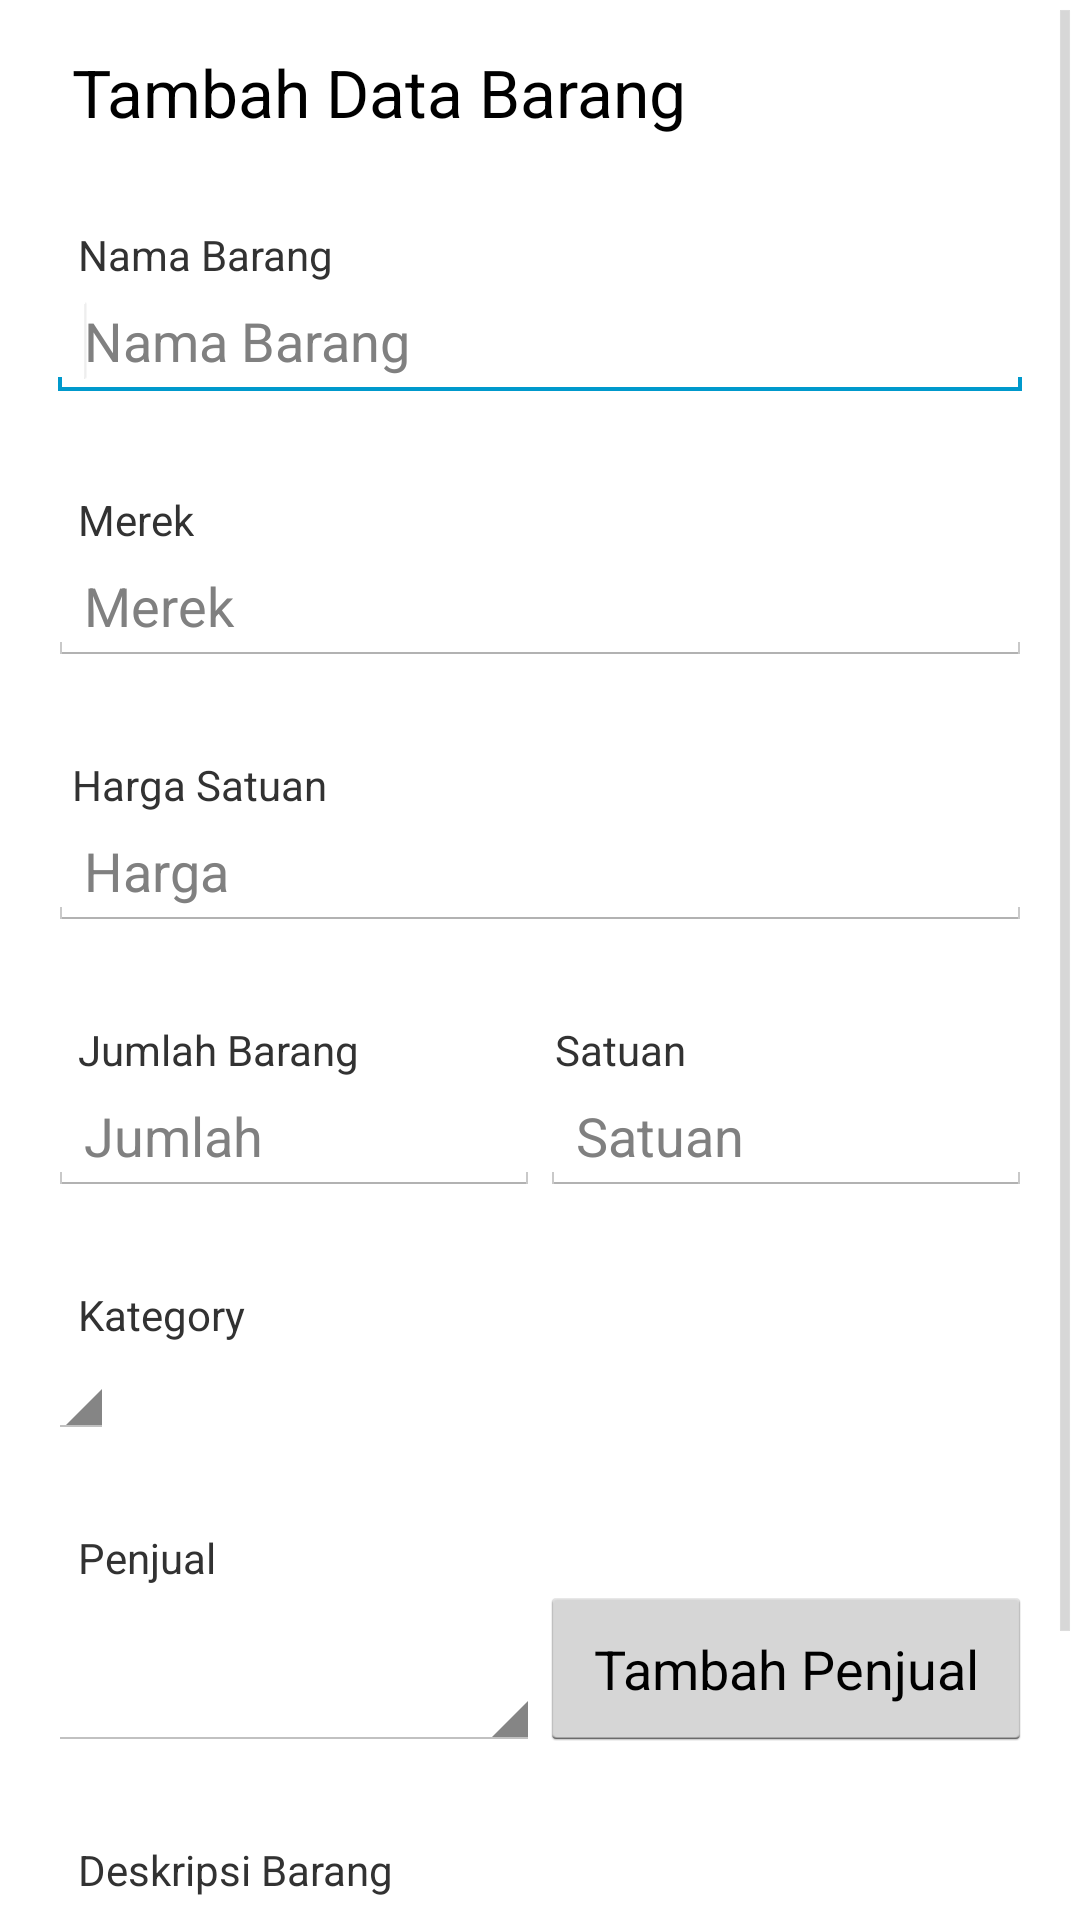

Write the Android layout XML for this screen, with the resource values it uses.
<!-- AndroidManifest.xml: application theme AppTheme -->
<!-- res/layout/add_data_barang.xml -->
<ScrollView xmlns:android="http://schemas.android.com/apk/res/android"
    xmlns:tools="http://schemas.android.com/tools"
    android:id="@+id/layout_scroll_add_data_barang"
    android:layout_width="match_parent"
    android:layout_height="match_parent"
     >

    <LinearLayout
        android:id="@+id/LinearLayout_utama_add_data_barang"
        android:layout_width="match_parent"
        android:layout_height="wrap_content"
        android:orientation="vertical"
        android:paddingBottom="@dimen/activity_vertical_margin"
        android:paddingLeft="@dimen/activity_horizontal_margin"
        android:paddingRight="@dimen/activity_horizontal_margin"
        android:paddingTop="@dimen/activity_vertical_margin"
        tools:context="com.pasaribu.store.AddDataBarang" >

        <TextView
            android:id="@+id/title_edit_data_barang"
            android:layout_width="wrap_content"
            android:layout_height="wrap_content"
            android:layout_marginStart="@dimen/margin_8dp"
            android:text="@string/title_add_data_barang"
            android:textAppearance="?android:attr/textAppearanceLarge" />

        <TextView
            android:id="@+id/lbl_product_name"
            style="@style/lable_margin_style"
            android:layout_width="wrap_content"
            android:layout_height="wrap_content"
            android:text="@string/lable_product_name" />

        <EditText
            android:id="@+id/editText_product_name"
            android:layout_width="match_parent"
            android:layout_height="wrap_content"
            android:ems="10"
            android:hint="@string/hint_product_name"
            android:inputType="text" >

            <requestFocus />
        </EditText>

        <TextView
            android:id="@+id/lbl_product_brand"
            style="@style/lable_margin_style"
            android:layout_width="wrap_content"
            android:layout_height="wrap_content"
            android:text="@string/lable_product_brand" />

        <AutoCompleteTextView
            android:id="@+id/TextView_product_brand"
            android:layout_width="match_parent"
            android:layout_height="wrap_content"
            android:ems="10"
            android:hint="@string/hint_product_brand"
            android:inputType="textAutoComplete" />

        <TextView
            android:id="@+id/lbl_product_price"
            android:layout_width="wrap_content"
            android:layout_height="wrap_content"
            android:layout_marginStart="@dimen/margin_8dp"
            android:layout_marginTop="@dimen/margin_top_lbl"
            android:text="@string/lable_product_price" />

        <EditText
            android:id="@+id/editText_product_price"
            android:layout_width="match_parent"
            android:layout_height="wrap_content"
            android:ems="10"
            android:hint="@string/hint_product_price"
            android:inputType="number" />

        <LinearLayout
            android:id="@+id/layout_product_amount_lable"
            style="@style/lable_margin_style"
            android:layout_width="match_parent"
            android:layout_height="wrap_content" >

            <TextView
                android:id="@+id/lbl_product_stock"
                android:layout_width="0dp"
                android:layout_height="wrap_content"
                android:layout_weight="5"
                android:text="@string/lable_product_stock" />

            <TextView
                android:id="@+id/lbl_product_unit"
                android:layout_width="0dp"
                android:layout_height="wrap_content"
                android:layout_weight="5"
                android:text="@string/lable_product_unit" />
        </LinearLayout>

        <LinearLayout
            android:id="@+id/layout_product_amount_editText"
            android:layout_width="match_parent"
            android:layout_height="wrap_content" >

            <EditText
                android:id="@+id/editText_product_stock"
                android:layout_width="0dp"
                android:layout_height="match_parent"
                android:layout_weight="5"
                android:ems="10"
                android:hint="@string/hint_product_stock"
                android:inputType="number" />

            <AutoCompleteTextView
                android:id="@+id/autoComp_product_unit"
                android:layout_width="0dp"
                android:layout_height="match_parent"
                android:layout_weight="5"
                android:ems="10"
                android:hint="@string/hint_product_unit"
                android:inputType="textAutoComplete" />

        </LinearLayout>

        <TextView
            android:id="@+id/lbl_product_category"
            style="@style/lable_margin_style"
            android:layout_width="wrap_content"
            android:layout_height="wrap_content"
            android:text="@string/lable_product_category" />

        <Spinner
            android:id="@+id/spinner_product_category"
            android:layout_width="wrap_content"
            android:layout_height="wrap_content" />

        <TextView
            android:id="@+id/lbl_supplier"
            style="@style/lable_margin_style"
            android:layout_width="wrap_content"
            android:layout_height="wrap_content"
            android:text="@string/lable_supplier" />

        <LinearLayout
            android:id="@+id/layout_supplier"
            android:layout_width="match_parent"
            android:layout_height="55dp"
            android:orientation="horizontal" >

            <Spinner
                android:id="@+id/spinner_supplier"
                android:layout_width="0dp"
                android:layout_height="match_parent"
                android:layout_weight="1" />

            <Button
                android:id="@+id/btn_add_supplier"
                android:layout_width="0dp"
                android:layout_height="match_parent"
                android:layout_weight="1"
                android:text="@string/btn_add_supplier" />
        </LinearLayout>

        <TextView
            android:id="@+id/lbl_product_description"
            style="@style/lable_margin_style"
            android:layout_width="wrap_content"
            android:layout_height="wrap_content"
            android:text="@string/lable_product_description" />

        <EditText
            android:id="@+id/editText_product_description"
            android:layout_width="match_parent"
            android:layout_height="100dp"
            android:ems="10"
            android:gravity="start|top"
            android:hint="@string/hint_product_description"
            android:inputType="textMultiLine" />
    </LinearLayout>

</ScrollView>
<!-- resources referenced by this layout -->
<resources>
  <dimen name="activity_horizontal_margin">16dp</dimen>
  <dimen name="activity_vertical_margin">16dp</dimen>
  <dimen name="margin_8dp">8dp</dimen>
  <dimen name="margin_top_lbl">30dp</dimen>
  <string name="btn_add_supplier">Tambah Penjual</string>
  <string name="hint_product_brand">Merek</string>
  <string name="hint_product_description">Deksripsi Barang</string>
  <string name="hint_product_name">Nama Barang</string>
  <string name="hint_product_price">Harga</string>
  <string name="hint_product_stock">Jumlah</string>
  <string name="hint_product_unit">Satuan</string>
  <string name="lable_product_brand">Merek</string>
  <string name="lable_product_category">Kategory</string>
  <string name="lable_product_description">Deskripsi Barang</string>
  <string name="lable_product_name">Nama Barang</string>
  <string name="lable_product_price">Harga Satuan</string>
  <string name="lable_product_stock">Jumlah Barang</string>
  <string name="lable_product_unit">Satuan</string>
  <string name="lable_supplier">Penjual</string>
  <string name="title_add_data_barang">Tambah Data Barang</string>
  <style name="lable_margin_style" parent="android:Widget.Holo.Light.TextView">
          <item name="android:layout_marginTop">30dp</item>
          <item name="android:layout_marginLeft">10dp</item>
      </style>
  <style name="AppTheme" parent="AppBaseTheme">
          
      </style>
  <style name="AppBaseTheme" parent="android:Theme.Light">
          
      </style>
</resources>
